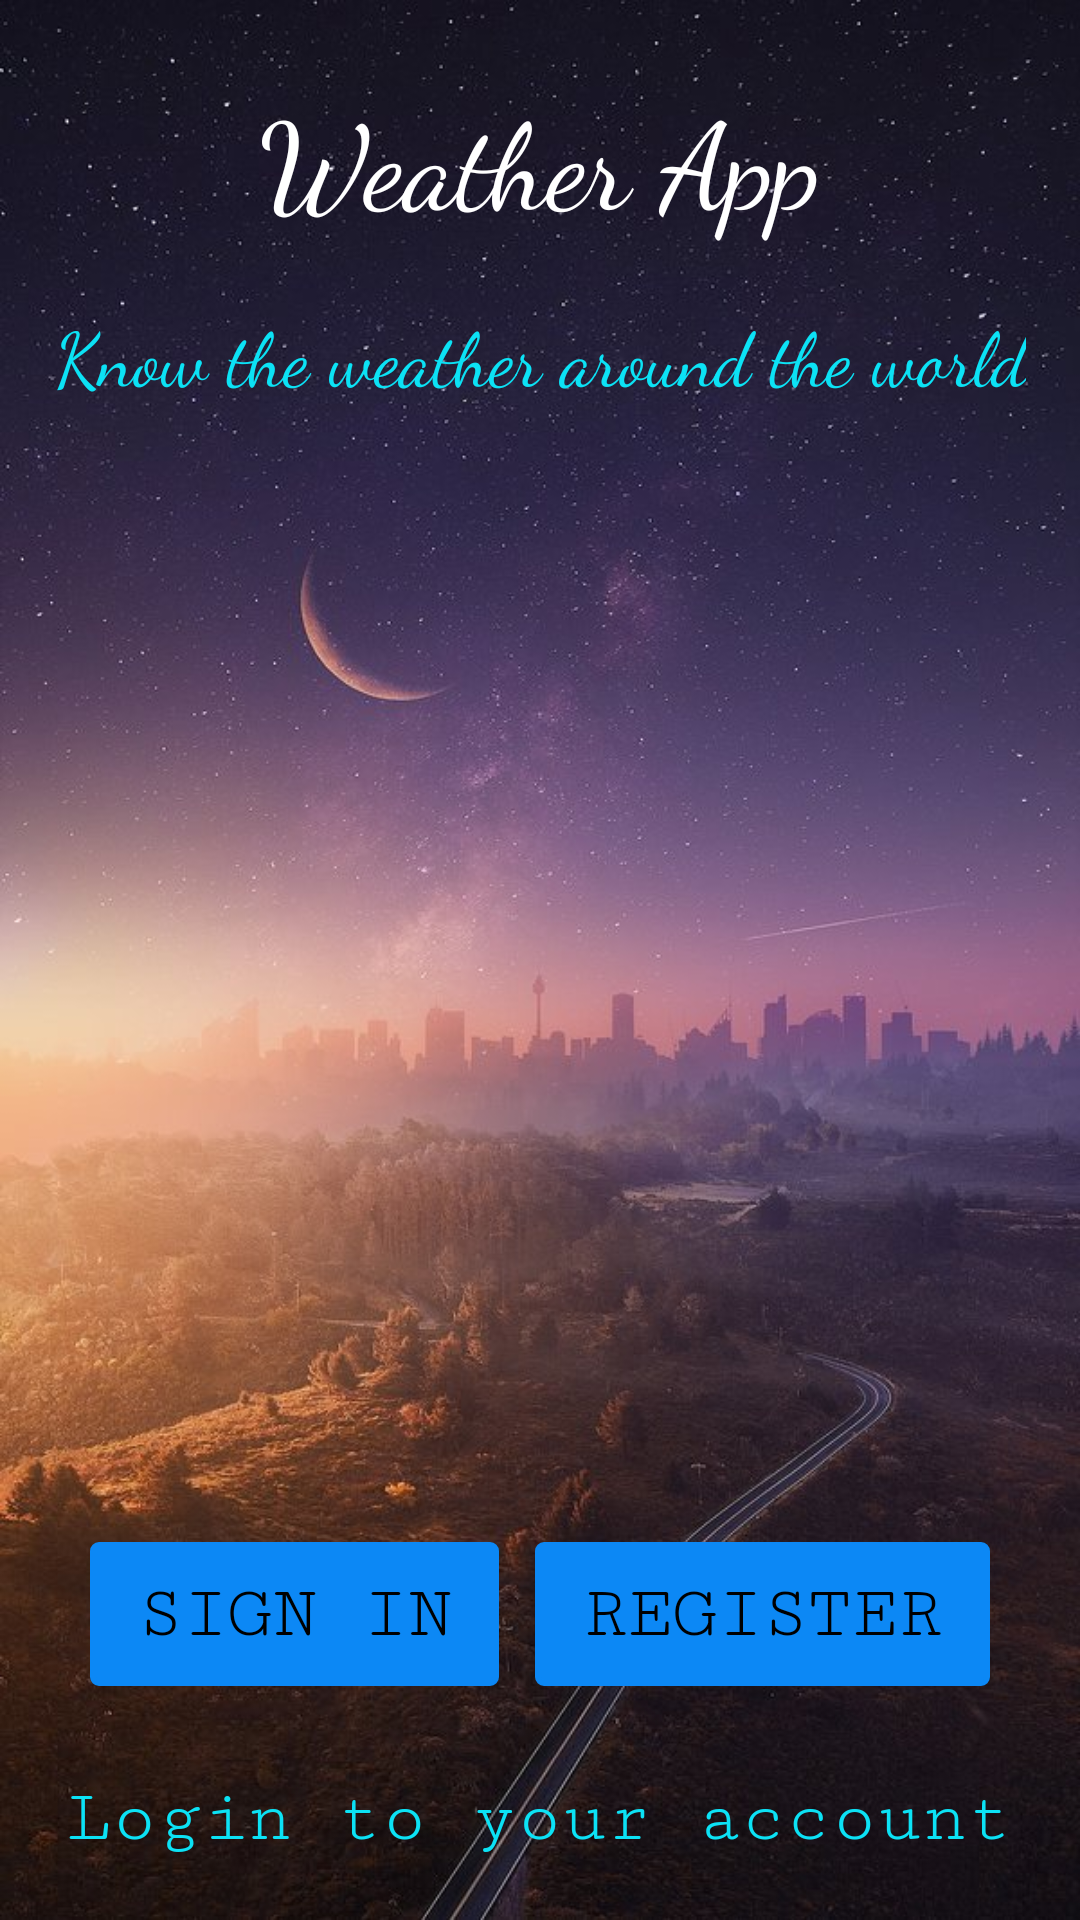

Layout XML and referenced resources for this Android screen:
<!-- AndroidManifest.xml: application theme Theme.Final -->
<!-- res/layout/activity_main.xml -->
<?xml version="1.0" encoding="utf-8"?>
<RelativeLayout xmlns:android="http://schemas.android.com/apk/res/android"
    xmlns:app="http://schemas.android.com/apk/res-auto"
    xmlns:tools="http://schemas.android.com/tools"
    android:layout_width="match_parent"
    android:background="@drawable/lol"
    android:layout_height="match_parent"
    tools:context=".MainActivity"
    android:id="@+id/root_element">


    <LinearLayout
        android:layout_width="wrap_content"
        android:layout_height="wrap_content"
        android:orientation="vertical"
        android:layout_marginTop="25dp"
        android:layout_centerHorizontal="true"
        android:gravity="center">

        <TextView
            android:layout_width="wrap_content"
            android:layout_height="wrap_content"
            android:fontFamily="cursive"
            android:text="@string/app_in_name"
            android:textAlignment="center"
            android:textColor="@color/white"
            android:textSize="40sp" />

        <TextView
            android:layout_width="wrap_content"
            android:layout_height="wrap_content"
            android:layout_marginTop="20dp"
            android:fontFamily="cursive"
            android:text="@string/app_in_name1"
            android:textAlignment="center"
            android:textColor="@color/ripple_effect"
            android:textSize="25sp" />
    </LinearLayout>

    <ImageView
        android:layout_width="wrap_content"
        android:layout_height="wrap_content"
        android:layout_centerVertical="true"
        android:src="@drawable/aitusa">

    </ImageView>

    <TextView
        android:id="@+id/text_button"
        android:layout_width="wrap_content"
        android:layout_height="wrap_content"
        android:layout_alignParentBottom="true"
        android:layout_centerHorizontal="true"
        android:layout_marginBottom="20dp"
        android:fontFamily="serif-monospace"
        android:text="@string/text_bottom"
        android:textAlignment="center"
        android:textColor="@color/ripple_effect"
        android:textSize="25sp" />

    <LinearLayout
        android:layout_width="match_parent"
        android:weightSum="2"
        android:layout_height="wrap_content"
        android:orientation="horizontal"
        android:layout_margin="30dp"
        android:layout_marginTop="25dp"
        android:layout_above="@+id/text_button">


        <androidx.appcompat.widget.AppCompatButton
            android:id="@+id/button_signIn"
            android:layout_width="wrap_content"
            android:layout_height="wrap_content"
            android:layout_marginRight="6dp"
            android:layout_weight="1"
            android:background="@drawable/button_sign_in"
            android:fontFamily="serif-monospace"
            android:text="@string/button_signIn"
            android:textColor="@color/black"
            android:textSize="25sp" />

        <androidx.appcompat.widget.AppCompatButton
            android:id="@+id/button_register"
            android:layout_width="wrap_content"
            android:layout_height="wrap_content"
            android:layout_marginLeft="6dp"
            android:layout_weight="1"
            android:background="@drawable/button_sign_register"
            android:fontFamily="serif-monospace"
            android:text="@string/button_register"
            android:textColor="@color/black"
            android:textSize="25sp" />
    </LinearLayout>


</RelativeLayout>
<!-- resources referenced by this layout -->
<resources>
  <color name="black">#FF000000</color>
  <color name="ripple_effect">#0ce2f5</color>
  <color name="white">#FFFFFFFF</color>
  <!-- drawable button_sign_in (drawable) -->
  <?xml version="1.0" encoding="utf-8"?>
  <ripple xmlns:android="http://schemas.android.com/apk/res/android"
      xmlns:tools='http://schemas.android.com/tools'
      android:color="@color/ripple_effect"
      tools:targetApi="lollipop">
  
      <item>
          <shape android:shape="rectangle"> //shape of button
              <solid android:color="@color/btn_sign_in"></solid> //color of background
              <stroke android:color="@color/btn_sign_in_stroke" android:width="2dp"></stroke>//button stroke color
              <corners android:radius="2dp"></corners> //radius corners of button
          </shape>
      </item>
  </ripple>
  <!-- drawable button_sign_register (drawable) -->
  <?xml version="1.0" encoding="utf-8"?>
  <ripple xmlns:android="http://schemas.android.com/apk/res/android"
      xmlns:tools='http://schemas.android.com/tools'
      android:color="@color/ripple_effect"
      tools:targetApi="lollipop">
  
      <item>
          <shape android:shape="rectangle">
              <solid android:color="@color/btn_sign_register"></solid>
              <stroke android:color="@color/btn_sign_register_stroke" android:width="2dp"></stroke>
              <corners android:radius="2dp"></corners>
          </shape>
      </item>
  </ripple>
  <!-- drawable lol: jpg bitmap (drawable, 107956 bytes) -->
  <string name="app_in_name">Weather App</string>
  <string name="app_in_name1">Know the weather around the world</string>
  <string name="button_register">Register</string>
  <string name="button_signIn">Sign in</string>
  <string name="text_bottom">Login to your account</string>
  <style name="Theme.Final" parent="Theme.MaterialComponents.DayNight.NoActionBar">
          
          <item name="colorPrimary">@color/purple_500</item>
          <item name="colorPrimaryVariant">@color/purple_700</item>
          <item name="colorOnPrimary">@color/white</item>
          
          <item name="colorSecondary">@color/teal_200</item>
          <item name="colorSecondaryVariant">@color/teal_700</item>
          <item name="colorOnSecondary">@color/black</item>
          
          <item name="android:statusBarColor" tools:targetApi="l">?attr/colorPrimaryVariant</item>
          
          <item name="android:windowFullscreen">true</item>
      </style>
  <color name="btn_sign_in">#0c88f5</color>
  <color name="btn_sign_in_stroke">#0c88f5</color>
  <color name="btn_sign_register">#0c88f5</color>
  <color name="btn_sign_register_stroke">#0c88f5</color>
  <color name="purple_500">#FF6200EE</color>
  <color name="purple_700">#FF3700B3</color>
  <color name="teal_200">#FF03DAC5</color>
  <color name="teal_700">#FF018786</color>
</resources>
